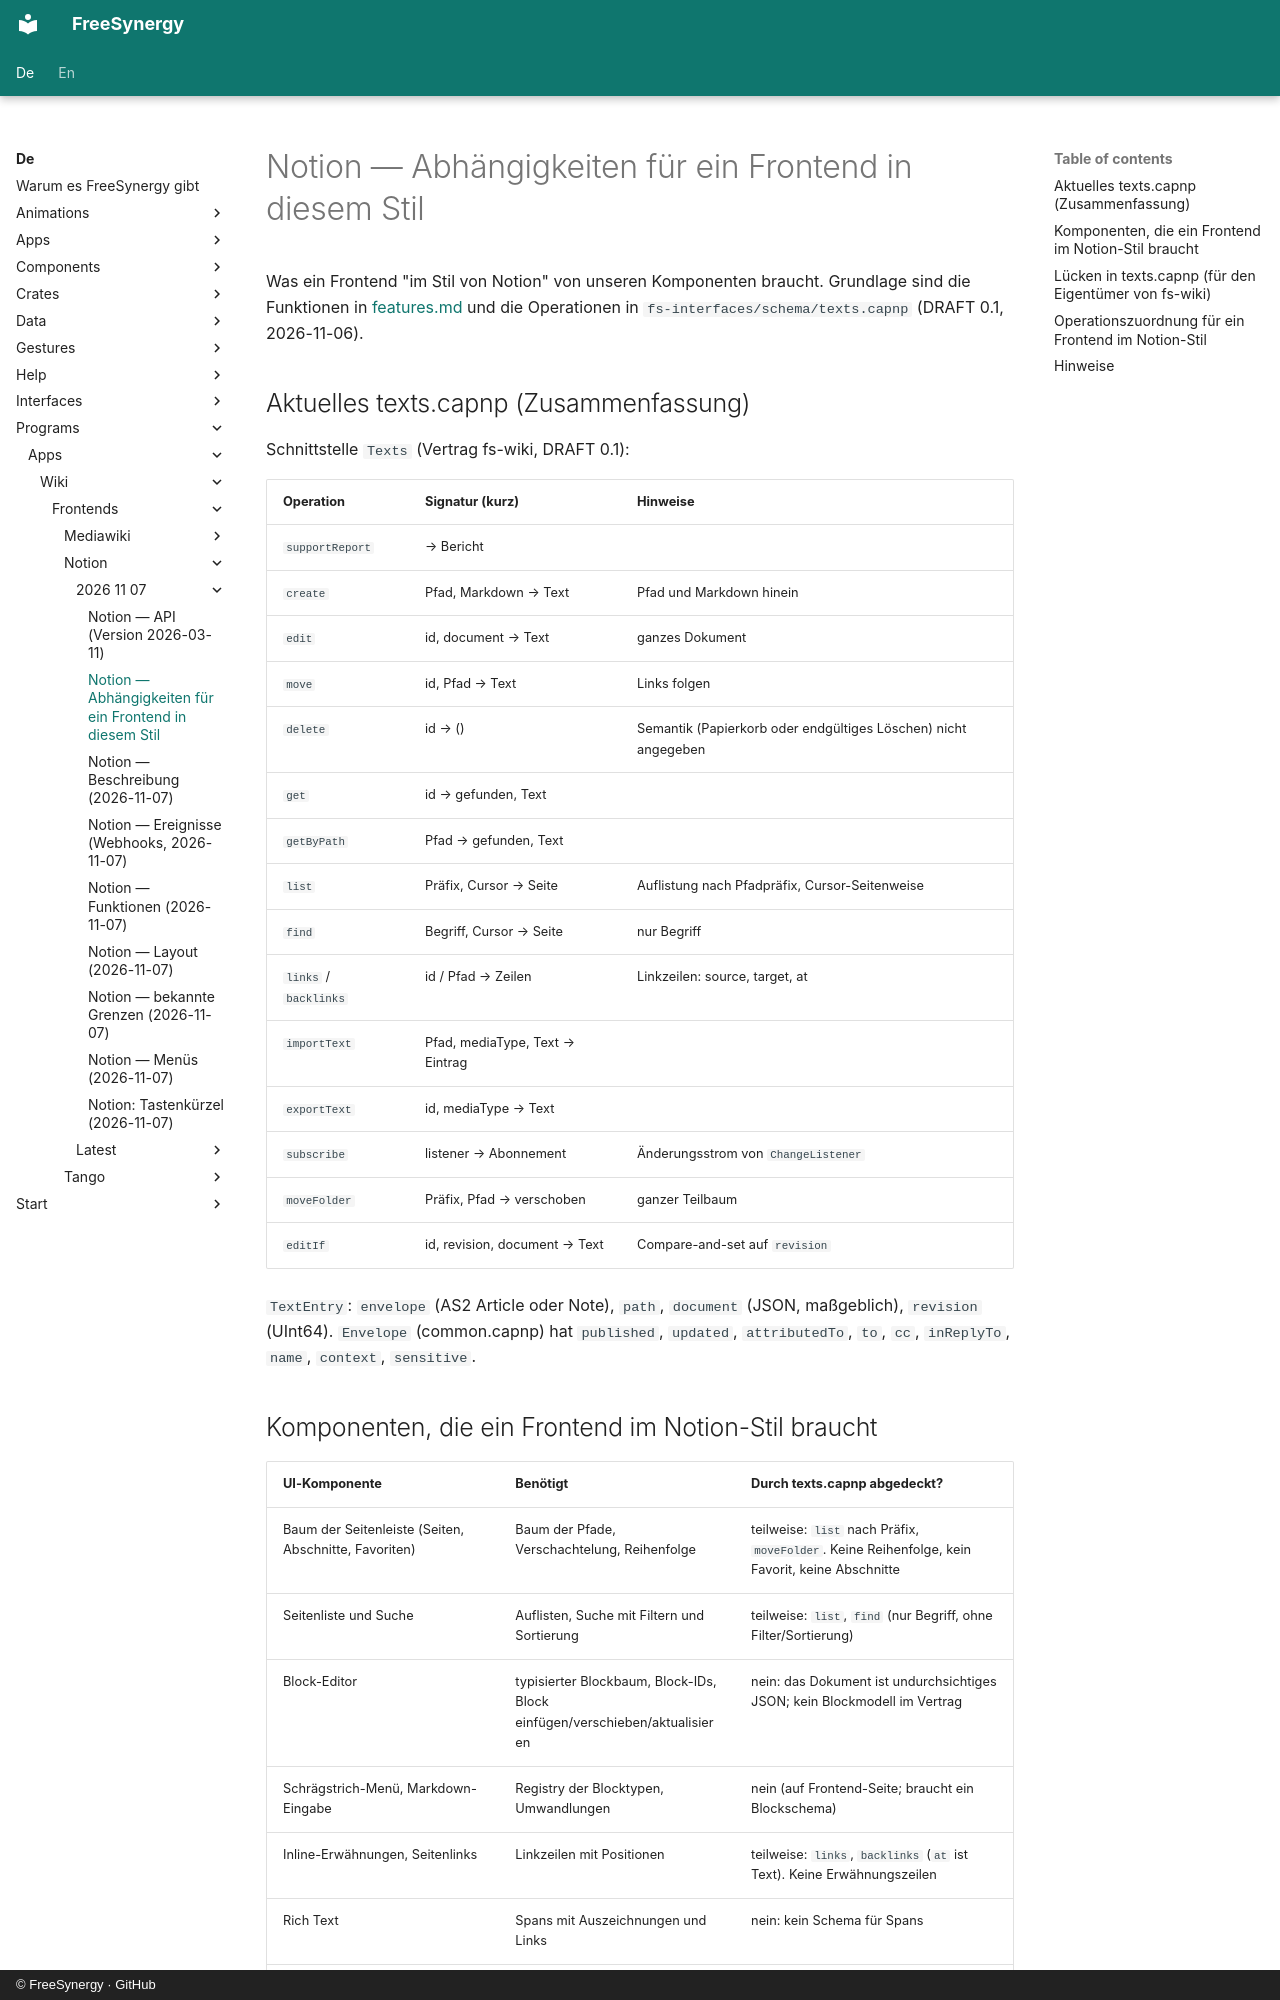

repository: FreeSynergy/fs-documentation · page: de/programs/apps/wiki/frontends/notion/2026-11-07/dependencies/index.html · generator: mkdocs · copyright: © FreeSynergy · GitHub

# Notion — Abhängigkeiten für ein Frontend in diesem Stil

Was ein Frontend "im Stil von Notion" von unseren Komponenten braucht. Grundlage sind die Funktionen in [features.md](features.md) und die Operationen in `fs-interfaces/schema/texts.capnp` (DRAFT 0.1, 2026-11-06).

## Aktuelles texts.capnp (Zusammenfassung)

Schnittstelle `Texts` (Vertrag fs-wiki, DRAFT 0.1):

| Operation | Signatur (kurz) | Hinweise |
|-----------|-----------------|----------|
| `supportReport` | → Bericht | |
| `create` | Pfad, Markdown → Text | Pfad und Markdown hinein |
| `edit` | id, document → Text | ganzes Dokument |
| `move` | id, Pfad → Text | Links folgen |
| `delete` | id → () | Semantik (Papierkorb oder endgültiges Löschen) nicht angegeben |
| `get` | id → gefunden, Text | |
| `getByPath` | Pfad → gefunden, Text | |
| `list` | Präfix, Cursor → Seite | Auflistung nach Pfadpräfix, Cursor-Seitenweise |
| `find` | Begriff, Cursor → Seite | nur Begriff |
| `links` / `backlinks` | id / Pfad → Zeilen | Linkzeilen: source, target, at |
| `importText` | Pfad, mediaType, Text → Eintrag | |
| `exportText` | id, mediaType → Text | |
| `subscribe` | listener → Abonnement | Änderungsstrom von `ChangeListener` |
| `moveFolder` | Präfix, Pfad → verschoben | ganzer Teilbaum |
| `editIf` | id, revision, document → Text | Compare-and-set auf `revision` |

`TextEntry`: `envelope` (AS2 Article oder Note), `path`, `document` (JSON, maßgeblich), `revision` (UInt64). `Envelope` (common.capnp) hat `published`, `updated`, `attributedTo`, `to`, `cc`, `inReplyTo`, `name`, `context`, `sensitive`.
